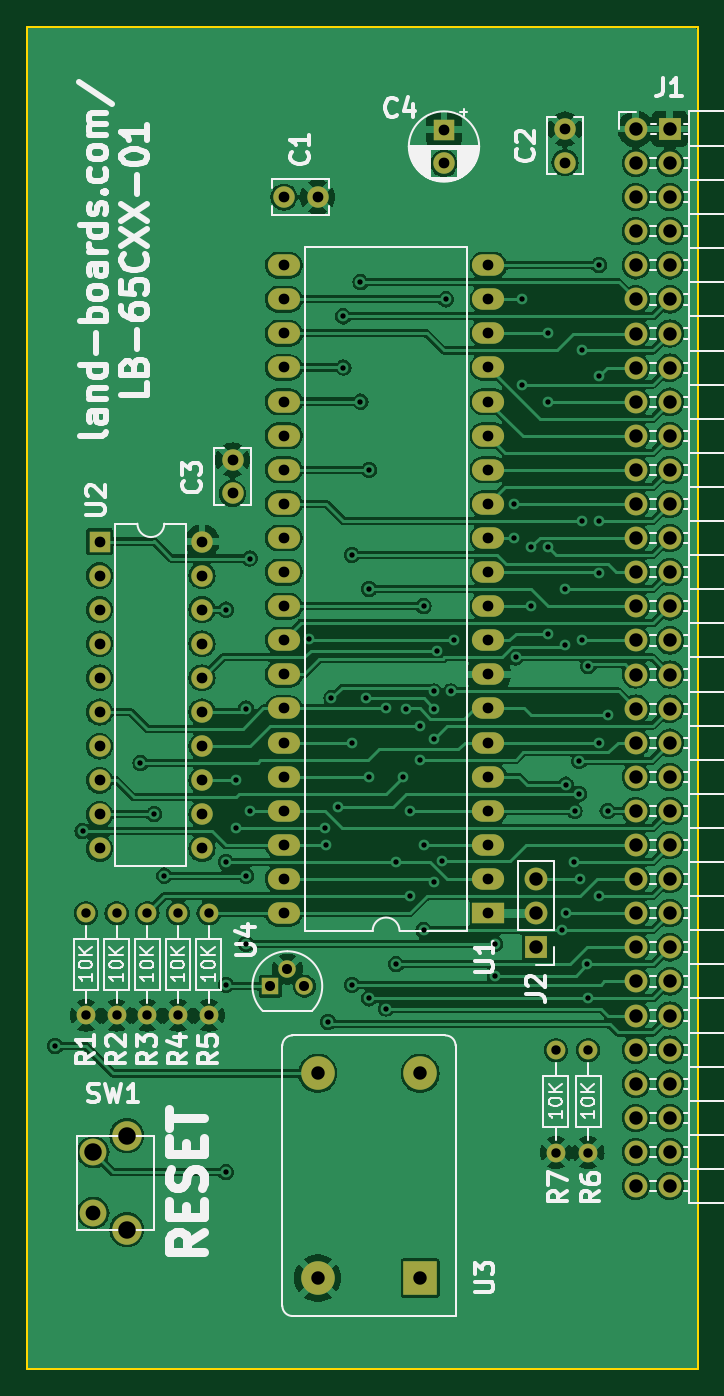
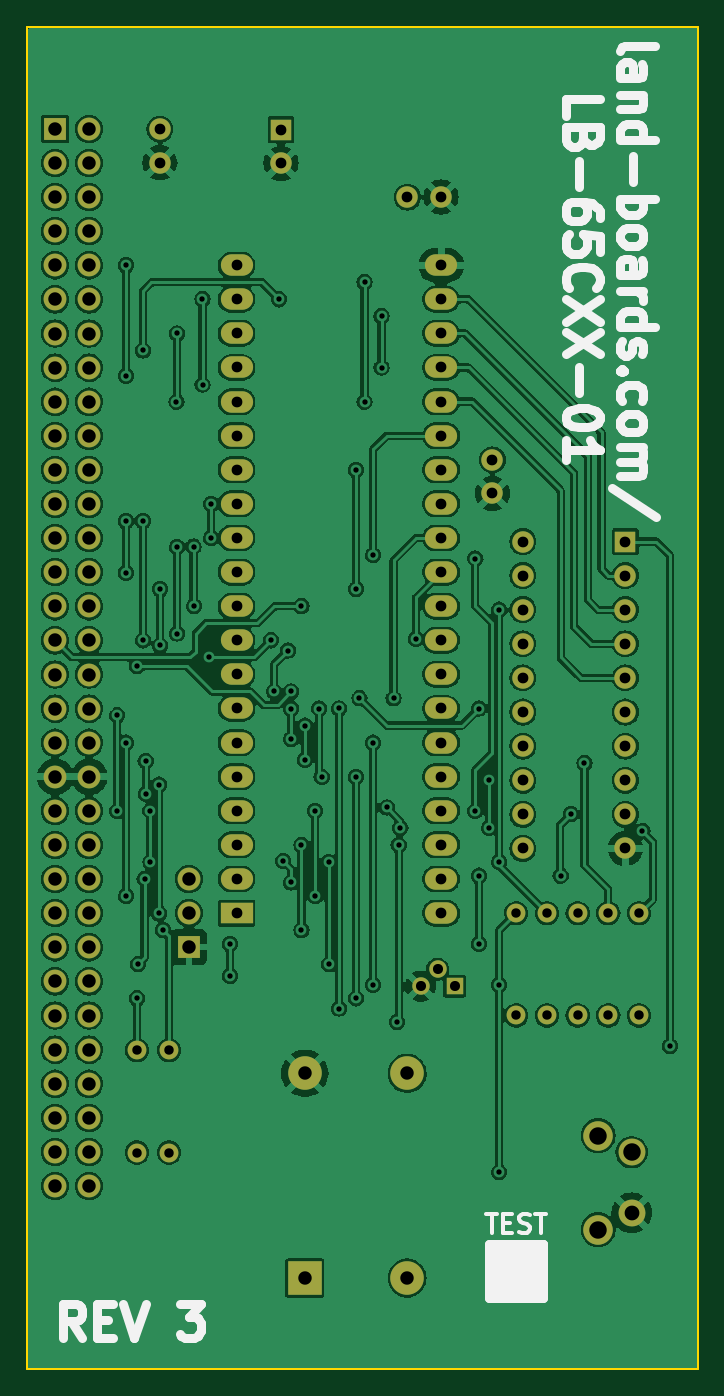
Circuit board: 10 layer files. Board 50.0 x 100.0 mm.
- bottom_copper: LB-65CXX-01-B_Cu.gbl (317020 bytes)
- bottom_mask: LB-65CXX-01-B_Mask.gbs (5099 bytes)
- paste: LB-65CXX-01-B_Paste.gbp (491 bytes)
- bottom_silk: LB-65CXX-01-B_Silkscreen.gbo (17462 bytes)
- outline: LB-65CXX-01-Edge_Cuts.gm1 (650 bytes)
- top_copper: LB-65CXX-01-F_Cu.gtl (247100 bytes)
- top_mask: LB-65CXX-01-F_Mask.gts (5099 bytes)
- paste: LB-65CXX-01-F_Paste.gtp (491 bytes)
- top_silk: LB-65CXX-01-F_Silkscreen.gto (68798 bytes)
- drill: LB-65CXX-01.drl (4335 bytes)

=== bottom_copper: LB-65CXX-01-B_Cu.gbl (317020 bytes, source omitted) ===
=== bottom_mask: LB-65CXX-01-B_Mask.gbs ===
G04 #@! TF.GenerationSoftware,KiCad,Pcbnew,8.0.4*
G04 #@! TF.CreationDate,2024-09-12T05:50:56-04:00*
G04 #@! TF.ProjectId,LB-65CXX-01,4c422d36-3543-4585-982d-30312e6b6963,3*
G04 #@! TF.SameCoordinates,Original*
G04 #@! TF.FileFunction,Soldermask,Bot*
G04 #@! TF.FilePolarity,Negative*
%FSLAX46Y46*%
G04 Gerber Fmt 4.6, Leading zero omitted, Abs format (unit mm)*
G04 Created by KiCad (PCBNEW 8.0.4) date 2024-09-12 05:50:56*
%MOMM*%
%LPD*%
G01*
G04 APERTURE LIST*
%ADD10R,1.600000X1.600000*%
%ADD11C,1.600000*%
%ADD12C,2.000000*%
%ADD13C,2.200000*%
%ADD14R,1.700000X1.700000*%
%ADD15O,1.700000X1.700000*%
%ADD16R,2.400000X1.600000*%
%ADD17O,2.400000X1.600000*%
%ADD18C,1.400000*%
%ADD19O,1.400000X1.400000*%
%ADD20R,1.300000X1.300000*%
%ADD21C,1.300000*%
%ADD22O,1.600000X1.600000*%
%ADD23R,2.500000X2.500000*%
%ADD24C,2.500000*%
G04 APERTURE END LIST*
D10*
X163068000Y-54674888D03*
D11*
X163068000Y-57174888D03*
D12*
X136946000Y-135346000D03*
X136946000Y-130846000D03*
D13*
X139446000Y-136596000D03*
X139446000Y-129596000D03*
D14*
X179890000Y-54615000D03*
D15*
X177350000Y-54615000D03*
X179890000Y-57155000D03*
X177350000Y-57155000D03*
X179890000Y-59695000D03*
X177350000Y-59695000D03*
X179890000Y-62235000D03*
X177350000Y-62235000D03*
X179890000Y-64775000D03*
X177350000Y-64775000D03*
X179890000Y-67315000D03*
X177350000Y-67315000D03*
X179890000Y-69855000D03*
X177350000Y-69855000D03*
X179890000Y-72395000D03*
X177350000Y-72395000D03*
X179890000Y-74935000D03*
X177350000Y-74935000D03*
X179890000Y-77475000D03*
X177350000Y-77475000D03*
X179890000Y-80015000D03*
X177350000Y-80015000D03*
X179890000Y-82555000D03*
X177350000Y-82555000D03*
X179890000Y-85095000D03*
X177350000Y-85095000D03*
X179890000Y-87635000D03*
X177350000Y-87635000D03*
X179890000Y-90175000D03*
X177350000Y-90175000D03*
X179890000Y-92715000D03*
X177350000Y-92715000D03*
X179890000Y-95255000D03*
X177350000Y-95255000D03*
X179890000Y-97795000D03*
X177350000Y-97795000D03*
X179890000Y-100335000D03*
X177350000Y-100335000D03*
X179890000Y-102875000D03*
X177350000Y-102875000D03*
X179890000Y-105415000D03*
X177350000Y-105415000D03*
X179890000Y-107955000D03*
X177350000Y-107955000D03*
X179890000Y-110495000D03*
X177350000Y-110495000D03*
X179890000Y-113035000D03*
X177350000Y-113035000D03*
X179890000Y-115575000D03*
X177350000Y-115575000D03*
X179890000Y-118115000D03*
X177350000Y-118115000D03*
X179890000Y-120655000D03*
X177350000Y-120655000D03*
X179890000Y-123195000D03*
X177350000Y-123195000D03*
X179890000Y-125735000D03*
X177350000Y-125735000D03*
X179890000Y-128275000D03*
X177350000Y-128275000D03*
X179890000Y-130815000D03*
X177350000Y-130815000D03*
X179890000Y-133355000D03*
X177350000Y-133355000D03*
D16*
X166375000Y-113025000D03*
D17*
X166375000Y-110485000D03*
X166375000Y-107945000D03*
X166375000Y-105405000D03*
X166375000Y-102865000D03*
X166375000Y-100325000D03*
X166375000Y-97785000D03*
X166375000Y-95245000D03*
X166375000Y-92705000D03*
X166375000Y-90165000D03*
X166375000Y-87625000D03*
X166375000Y-85085000D03*
X166375000Y-82545000D03*
X166375000Y-80005000D03*
X166375000Y-77465000D03*
X166375000Y-74925000D03*
X166375000Y-72385000D03*
X166375000Y-69845000D03*
X166375000Y-67305000D03*
X166375000Y-64765000D03*
X151135000Y-64765000D03*
X151135000Y-67305000D03*
X151135000Y-69845000D03*
X151135000Y-72385000D03*
X151135000Y-74925000D03*
X151135000Y-77465000D03*
X151135000Y-80005000D03*
X151135000Y-82545000D03*
X151135000Y-85085000D03*
X151135000Y-87625000D03*
X151135000Y-90165000D03*
X151135000Y-92705000D03*
X151135000Y-95245000D03*
X151135000Y-97785000D03*
X151135000Y-100325000D03*
X151135000Y-102865000D03*
X151135000Y-105405000D03*
X151135000Y-107945000D03*
X151135000Y-110485000D03*
X151135000Y-113025000D03*
D18*
X171399200Y-130860800D03*
D19*
X171399200Y-123240800D03*
D18*
X145542000Y-120650000D03*
D19*
X145542000Y-113030000D03*
D18*
X140970000Y-120650000D03*
D19*
X140970000Y-113030000D03*
D18*
X136398000Y-120650000D03*
D19*
X136398000Y-113030000D03*
D20*
X150130000Y-118470000D03*
D21*
X151400000Y-117200000D03*
X152670000Y-118470000D03*
D18*
X143256000Y-120650000D03*
D19*
X143256000Y-113030000D03*
D14*
X169926000Y-115555000D03*
D15*
X169926000Y-113015000D03*
X169926000Y-110475000D03*
D18*
X173812200Y-130860800D03*
D19*
X173812200Y-123240800D03*
D10*
X137424000Y-85349000D03*
D22*
X137424000Y-87889000D03*
X137424000Y-90429000D03*
X137424000Y-92969000D03*
X137424000Y-95509000D03*
X137424000Y-98049000D03*
X137424000Y-100589000D03*
X137424000Y-103129000D03*
X137424000Y-105669000D03*
X137424000Y-108209000D03*
X145044000Y-108209000D03*
X145044000Y-105669000D03*
X145044000Y-103129000D03*
X145044000Y-100589000D03*
X145044000Y-98049000D03*
X145044000Y-95509000D03*
X145044000Y-92969000D03*
X145044000Y-90429000D03*
X145044000Y-87889000D03*
X145044000Y-85349000D03*
D11*
X151150000Y-59690000D03*
X153650000Y-59690000D03*
D23*
X161290000Y-140208000D03*
D24*
X161290000Y-124968000D03*
X153670000Y-124968000D03*
X153670000Y-140208000D03*
D11*
X172085000Y-57130000D03*
X172085000Y-54630000D03*
D18*
X138684000Y-120650000D03*
D19*
X138684000Y-113030000D03*
D11*
X147320000Y-81768000D03*
X147320000Y-79268000D03*
M02*

=== paste: LB-65CXX-01-B_Paste.gbp ===
G04 #@! TF.GenerationSoftware,KiCad,Pcbnew,(6.0.1)*
G04 #@! TF.CreationDate,2022-09-12T22:03:41-04:00*
G04 #@! TF.ProjectId,LB-65CXX-01,4c422d36-3543-4585-982d-30312e6b6963,1*
G04 #@! TF.SameCoordinates,Original*
G04 #@! TF.FileFunction,Paste,Bot*
G04 #@! TF.FilePolarity,Positive*
%FSLAX46Y46*%
G04 Gerber Fmt 4.6, Leading zero omitted, Abs format (unit mm)*
G04 Created by KiCad (PCBNEW (6.0.1)) date 2022-09-12 22:03:41*
%MOMM*%
%LPD*%
G01*
G04 APERTURE LIST*
G04 APERTURE END LIST*
M02*

=== bottom_silk: LB-65CXX-01-B_Silkscreen.gbo (17462 bytes, source omitted) ===
=== outline: LB-65CXX-01-Edge_Cuts.gm1 ===
G04 #@! TF.GenerationSoftware,KiCad,Pcbnew,8.0.4*
G04 #@! TF.CreationDate,2024-09-12T05:50:56-04:00*
G04 #@! TF.ProjectId,LB-65CXX-01,4c422d36-3543-4585-982d-30312e6b6963,3*
G04 #@! TF.SameCoordinates,Original*
G04 #@! TF.FileFunction,Profile,NP*
%FSLAX46Y46*%
G04 Gerber Fmt 4.6, Leading zero omitted, Abs format (unit mm)*
G04 Created by KiCad (PCBNEW 8.0.4) date 2024-09-12 05:50:56*
%MOMM*%
%LPD*%
G01*
G04 APERTURE LIST*
G04 #@! TA.AperFunction,Profile*
%ADD10C,0.150000*%
G04 #@! TD*
G04 APERTURE END LIST*
D10*
X132000000Y-47000000D02*
X182000000Y-47000000D01*
X182000000Y-147000000D01*
X132000000Y-147000000D01*
X132000000Y-47000000D01*
M02*

=== top_copper: LB-65CXX-01-F_Cu.gtl (247100 bytes, source omitted) ===
=== top_mask: LB-65CXX-01-F_Mask.gts ===
G04 #@! TF.GenerationSoftware,KiCad,Pcbnew,8.0.4*
G04 #@! TF.CreationDate,2024-09-12T05:50:56-04:00*
G04 #@! TF.ProjectId,LB-65CXX-01,4c422d36-3543-4585-982d-30312e6b6963,3*
G04 #@! TF.SameCoordinates,Original*
G04 #@! TF.FileFunction,Soldermask,Top*
G04 #@! TF.FilePolarity,Negative*
%FSLAX46Y46*%
G04 Gerber Fmt 4.6, Leading zero omitted, Abs format (unit mm)*
G04 Created by KiCad (PCBNEW 8.0.4) date 2024-09-12 05:50:56*
%MOMM*%
%LPD*%
G01*
G04 APERTURE LIST*
%ADD10R,1.600000X1.600000*%
%ADD11C,1.600000*%
%ADD12C,2.000000*%
%ADD13C,2.200000*%
%ADD14R,1.700000X1.700000*%
%ADD15O,1.700000X1.700000*%
%ADD16R,2.400000X1.600000*%
%ADD17O,2.400000X1.600000*%
%ADD18C,1.400000*%
%ADD19O,1.400000X1.400000*%
%ADD20R,1.300000X1.300000*%
%ADD21C,1.300000*%
%ADD22O,1.600000X1.600000*%
%ADD23R,2.500000X2.500000*%
%ADD24C,2.500000*%
G04 APERTURE END LIST*
D10*
X163068000Y-54674888D03*
D11*
X163068000Y-57174888D03*
D12*
X136946000Y-135346000D03*
X136946000Y-130846000D03*
D13*
X139446000Y-136596000D03*
X139446000Y-129596000D03*
D14*
X179890000Y-54615000D03*
D15*
X177350000Y-54615000D03*
X179890000Y-57155000D03*
X177350000Y-57155000D03*
X179890000Y-59695000D03*
X177350000Y-59695000D03*
X179890000Y-62235000D03*
X177350000Y-62235000D03*
X179890000Y-64775000D03*
X177350000Y-64775000D03*
X179890000Y-67315000D03*
X177350000Y-67315000D03*
X179890000Y-69855000D03*
X177350000Y-69855000D03*
X179890000Y-72395000D03*
X177350000Y-72395000D03*
X179890000Y-74935000D03*
X177350000Y-74935000D03*
X179890000Y-77475000D03*
X177350000Y-77475000D03*
X179890000Y-80015000D03*
X177350000Y-80015000D03*
X179890000Y-82555000D03*
X177350000Y-82555000D03*
X179890000Y-85095000D03*
X177350000Y-85095000D03*
X179890000Y-87635000D03*
X177350000Y-87635000D03*
X179890000Y-90175000D03*
X177350000Y-90175000D03*
X179890000Y-92715000D03*
X177350000Y-92715000D03*
X179890000Y-95255000D03*
X177350000Y-95255000D03*
X179890000Y-97795000D03*
X177350000Y-97795000D03*
X179890000Y-100335000D03*
X177350000Y-100335000D03*
X179890000Y-102875000D03*
X177350000Y-102875000D03*
X179890000Y-105415000D03*
X177350000Y-105415000D03*
X179890000Y-107955000D03*
X177350000Y-107955000D03*
X179890000Y-110495000D03*
X177350000Y-110495000D03*
X179890000Y-113035000D03*
X177350000Y-113035000D03*
X179890000Y-115575000D03*
X177350000Y-115575000D03*
X179890000Y-118115000D03*
X177350000Y-118115000D03*
X179890000Y-120655000D03*
X177350000Y-120655000D03*
X179890000Y-123195000D03*
X177350000Y-123195000D03*
X179890000Y-125735000D03*
X177350000Y-125735000D03*
X179890000Y-128275000D03*
X177350000Y-128275000D03*
X179890000Y-130815000D03*
X177350000Y-130815000D03*
X179890000Y-133355000D03*
X177350000Y-133355000D03*
D16*
X166375000Y-113025000D03*
D17*
X166375000Y-110485000D03*
X166375000Y-107945000D03*
X166375000Y-105405000D03*
X166375000Y-102865000D03*
X166375000Y-100325000D03*
X166375000Y-97785000D03*
X166375000Y-95245000D03*
X166375000Y-92705000D03*
X166375000Y-90165000D03*
X166375000Y-87625000D03*
X166375000Y-85085000D03*
X166375000Y-82545000D03*
X166375000Y-80005000D03*
X166375000Y-77465000D03*
X166375000Y-74925000D03*
X166375000Y-72385000D03*
X166375000Y-69845000D03*
X166375000Y-67305000D03*
X166375000Y-64765000D03*
X151135000Y-64765000D03*
X151135000Y-67305000D03*
X151135000Y-69845000D03*
X151135000Y-72385000D03*
X151135000Y-74925000D03*
X151135000Y-77465000D03*
X151135000Y-80005000D03*
X151135000Y-82545000D03*
X151135000Y-85085000D03*
X151135000Y-87625000D03*
X151135000Y-90165000D03*
X151135000Y-92705000D03*
X151135000Y-95245000D03*
X151135000Y-97785000D03*
X151135000Y-100325000D03*
X151135000Y-102865000D03*
X151135000Y-105405000D03*
X151135000Y-107945000D03*
X151135000Y-110485000D03*
X151135000Y-113025000D03*
D18*
X171399200Y-130860800D03*
D19*
X171399200Y-123240800D03*
D18*
X145542000Y-120650000D03*
D19*
X145542000Y-113030000D03*
D18*
X140970000Y-120650000D03*
D19*
X140970000Y-113030000D03*
D18*
X136398000Y-120650000D03*
D19*
X136398000Y-113030000D03*
D20*
X150130000Y-118470000D03*
D21*
X151400000Y-117200000D03*
X152670000Y-118470000D03*
D18*
X143256000Y-120650000D03*
D19*
X143256000Y-113030000D03*
D14*
X169926000Y-115555000D03*
D15*
X169926000Y-113015000D03*
X169926000Y-110475000D03*
D18*
X173812200Y-130860800D03*
D19*
X173812200Y-123240800D03*
D10*
X137424000Y-85349000D03*
D22*
X137424000Y-87889000D03*
X137424000Y-90429000D03*
X137424000Y-92969000D03*
X137424000Y-95509000D03*
X137424000Y-98049000D03*
X137424000Y-100589000D03*
X137424000Y-103129000D03*
X137424000Y-105669000D03*
X137424000Y-108209000D03*
X145044000Y-108209000D03*
X145044000Y-105669000D03*
X145044000Y-103129000D03*
X145044000Y-100589000D03*
X145044000Y-98049000D03*
X145044000Y-95509000D03*
X145044000Y-92969000D03*
X145044000Y-90429000D03*
X145044000Y-87889000D03*
X145044000Y-85349000D03*
D11*
X151150000Y-59690000D03*
X153650000Y-59690000D03*
D23*
X161290000Y-140208000D03*
D24*
X161290000Y-124968000D03*
X153670000Y-124968000D03*
X153670000Y-140208000D03*
D11*
X172085000Y-57130000D03*
X172085000Y-54630000D03*
D18*
X138684000Y-120650000D03*
D19*
X138684000Y-113030000D03*
D11*
X147320000Y-81768000D03*
X147320000Y-79268000D03*
M02*

=== paste: LB-65CXX-01-F_Paste.gtp ===
G04 #@! TF.GenerationSoftware,KiCad,Pcbnew,(6.0.1)*
G04 #@! TF.CreationDate,2022-09-12T22:03:41-04:00*
G04 #@! TF.ProjectId,LB-65CXX-01,4c422d36-3543-4585-982d-30312e6b6963,1*
G04 #@! TF.SameCoordinates,Original*
G04 #@! TF.FileFunction,Paste,Top*
G04 #@! TF.FilePolarity,Positive*
%FSLAX46Y46*%
G04 Gerber Fmt 4.6, Leading zero omitted, Abs format (unit mm)*
G04 Created by KiCad (PCBNEW (6.0.1)) date 2022-09-12 22:03:41*
%MOMM*%
%LPD*%
G01*
G04 APERTURE LIST*
G04 APERTURE END LIST*
M02*

=== top_silk: LB-65CXX-01-F_Silkscreen.gto (68798 bytes, source omitted) ===
=== drill: LB-65CXX-01.drl ===
M48
; DRILL file {KiCad 8.0.4} date 2024-09-12T05:50:59-0400
; FORMAT={-:-/ absolute / inch / decimal}
; #@! TF.CreationDate,2024-09-12T05:50:59-04:00
; #@! TF.GenerationSoftware,Kicad,Pcbnew,8.0.4
; #@! TF.FileFunction,MixedPlating,1,2
FMAT,2
INCH
; #@! TA.AperFunction,Plated,PTH,ViaDrill
T1C0.0157
; #@! TA.AperFunction,Plated,PTH,ComponentDrill
T2C0.0276
; #@! TA.AperFunction,Plated,PTH,ComponentDrill
T3C0.0295
; #@! TA.AperFunction,Plated,PTH,ComponentDrill
T4C0.0315
; #@! TA.AperFunction,Plated,PTH,ComponentDrill
T5C0.0394
; #@! TA.AperFunction,Plated,PTH,ComponentDrill
T6C0.0433
; #@! TA.AperFunction,Plated,PTH,ComponentDrill
T7C0.0512
%
G90
G05
T1
X5.28Y-4.84
X5.36Y-4.21
X5.53Y-4.01
X5.57Y-4.16
X5.6Y-4.34
X5.78Y-3.56
X5.78Y-4.3
X5.78Y-4.66
X5.78Y-5.21
X5.8098Y-4.0602
X5.8098Y-4.1998
X5.84Y-3.85
X5.84Y-4.34
X5.84Y-4.54
X5.85Y-3.41
X5.85Y-4.15
X6.0243Y-3.6457
X6.07Y-4.2
X6.075Y-4.25
X6.08Y-4.77
X6.09Y-3.82
X6.11Y-4.14
X6.125Y-2.7
X6.125Y-2.85
X6.15Y-3.4
X6.15Y-3.95
X6.15Y-4.66
X6.175Y-2.6
X6.175Y-2.95
X6.19Y-3.82
X6.2Y-3.5
X6.2Y-4.05
X6.2Y-4.7
X6.2007Y-3.15
X6.2502Y-3.8498
X6.2502Y-4.7298
X6.28Y-4.3
X6.28Y-4.6
X6.3007Y-4.05
X6.3075Y-3.85
X6.32Y-4.15
X6.32Y-4.4
X6.35Y-3.9
X6.35Y-4.0
X6.36Y-3.55
X6.36Y-4.25
X6.36Y-4.5
X6.39Y-3.8
X6.39Y-3.85
X6.39Y-3.94
X6.39Y-4.36
X6.4Y-3.68
X6.4132Y-4.2968
X6.425Y-2.65
X6.44Y-3.8
X6.45Y-3.65
X6.57Y-4.54
X6.57Y-4.6343
X6.625Y-3.25
X6.625Y-3.35
X6.6298Y-3.7
X6.65Y-2.9
X6.6502Y-2.6498
X6.6752Y-3.5498
X6.6765Y-3.375
X6.725Y-2.75
X6.725Y-3.3759
X6.725Y-3.63
X6.7265Y-2.95
X6.766Y-4.5
X6.775Y-3.5
X6.775Y-3.665
X6.777Y-4.073
X6.777Y-4.451
X6.8027Y-4.3
X6.803Y-4.1498
X6.816Y-4.1
X6.817Y-4.0037
X6.82Y-4.35
X6.8248Y-3.6502
X6.825Y-2.8
X6.825Y-3.3
X6.84Y-4.6
X6.843Y-4.7
X6.8432Y-3.7257
X6.8743Y-3.95
X6.8743Y-4.4
X6.875Y-2.55
X6.875Y-2.8743
X6.875Y-3.3
X6.875Y-3.4515
X6.9Y-3.87
X6.9Y-4.15
T2
X5.37Y-4.45
X5.37Y-4.75
X5.46Y-4.45
X5.46Y-4.75
X5.55Y-4.45
X5.55Y-4.75
X5.64Y-4.45
X5.64Y-4.75
X5.73Y-4.45
X5.73Y-4.75
X6.748Y-4.852
X6.748Y-5.152
X6.843Y-4.852
X6.843Y-5.152
T3
X5.9106Y-4.6642
X5.9606Y-4.6142
X6.0106Y-4.6642
T4
X5.4104Y-3.3602
X5.4104Y-3.4602
X5.4104Y-3.5602
X5.4104Y-3.6602
X5.4104Y-3.7602
X5.4104Y-3.8602
X5.4104Y-3.9602
X5.4104Y-4.0602
X5.4104Y-4.1602
X5.4104Y-4.2602
X5.7104Y-3.3602
X5.7104Y-3.4602
X5.7104Y-3.5602
X5.7104Y-3.6602
X5.7104Y-3.7602
X5.7104Y-3.8602
X5.7104Y-3.9602
X5.7104Y-4.0602
X5.7104Y-4.1602
X5.7104Y-4.2602
X5.8Y-3.1208
X5.8Y-3.2192
X5.9502Y-2.5498
X5.9502Y-2.6498
X5.9502Y-2.7498
X5.9502Y-2.8498
X5.9502Y-2.9498
X5.9502Y-3.0498
X5.9502Y-3.1498
X5.9502Y-3.2498
X5.9502Y-3.3498
X5.9502Y-3.4498
X5.9502Y-3.5498
X5.9502Y-3.6498
X5.9502Y-3.7498
X5.9502Y-3.8498
X5.9502Y-3.9498
X5.9502Y-4.0498
X5.9502Y-4.1498
X5.9502Y-4.2498
X5.9502Y-4.3498
X5.9502Y-4.4498
X5.9508Y-2.35
X6.0492Y-2.35
X6.42Y-2.1526
X6.42Y-2.251
X6.5502Y-2.5498
X6.5502Y-2.6498
X6.5502Y-2.7498
X6.5502Y-2.8498
X6.5502Y-2.9498
X6.5502Y-3.0498
X6.5502Y-3.1498
X6.5502Y-3.2498
X6.5502Y-3.3498
X6.5502Y-3.4498
X6.5502Y-3.5498
X6.5502Y-3.6498
X6.5502Y-3.7498
X6.5502Y-3.8498
X6.5502Y-3.9498
X6.5502Y-4.0498
X6.5502Y-4.1498
X6.5502Y-4.2498
X6.5502Y-4.3498
X6.5502Y-4.4498
X6.775Y-2.1508
X6.775Y-2.2492
T5
X6.05Y-4.92
X6.05Y-5.52
X6.35Y-4.92
X6.35Y-5.52
X6.69Y-4.3494
X6.69Y-4.4494
X6.69Y-4.5494
X6.9823Y-2.1502
X6.9823Y-2.2502
X6.9823Y-2.3502
X6.9823Y-2.4502
X6.9823Y-2.5502
X6.9823Y-2.6502
X6.9823Y-2.7502
X6.9823Y-2.8502
X6.9823Y-2.9502
X6.9823Y-3.0502
X6.9823Y-3.1502
X6.9823Y-3.2502
X6.9823Y-3.3502
X6.9823Y-3.4502
X6.9823Y-3.5502
X6.9823Y-3.6502
X6.9823Y-3.7502
X6.9823Y-3.8502
X6.9823Y-3.9502
X6.9823Y-4.0502
X6.9823Y-4.1502
X6.9823Y-4.2502
X6.9823Y-4.3502
X6.9823Y-4.4502
X6.9823Y-4.5502
X6.9823Y-4.6502
X6.9823Y-4.7502
X6.9823Y-4.8502
X6.9823Y-4.9502
X6.9823Y-5.0502
X6.9823Y-5.1502
X6.9823Y-5.2502
X7.0823Y-2.1502
X7.0823Y-2.2502
X7.0823Y-2.3502
X7.0823Y-2.4502
X7.0823Y-2.5502
X7.0823Y-2.6502
X7.0823Y-2.7502
X7.0823Y-2.8502
X7.0823Y-2.9502
X7.0823Y-3.0502
X7.0823Y-3.1502
X7.0823Y-3.2502
X7.0823Y-3.3502
X7.0823Y-3.4502
X7.0823Y-3.5502
X7.0823Y-3.6502
X7.0823Y-3.7502
X7.0823Y-3.8502
X7.0823Y-3.9502
X7.0823Y-4.0502
X7.0823Y-4.1502
X7.0823Y-4.2502
X7.0823Y-4.3502
X7.0823Y-4.4502
X7.0823Y-4.5502
X7.0823Y-4.6502
X7.0823Y-4.7502
X7.0823Y-4.8502
X7.0823Y-4.9502
X7.0823Y-5.0502
X7.0823Y-5.1502
X7.0823Y-5.2502
T6
X5.3916Y-5.3286
T7
X5.3916Y-5.1514
X5.49Y-5.1022
X5.49Y-5.3778
M30
